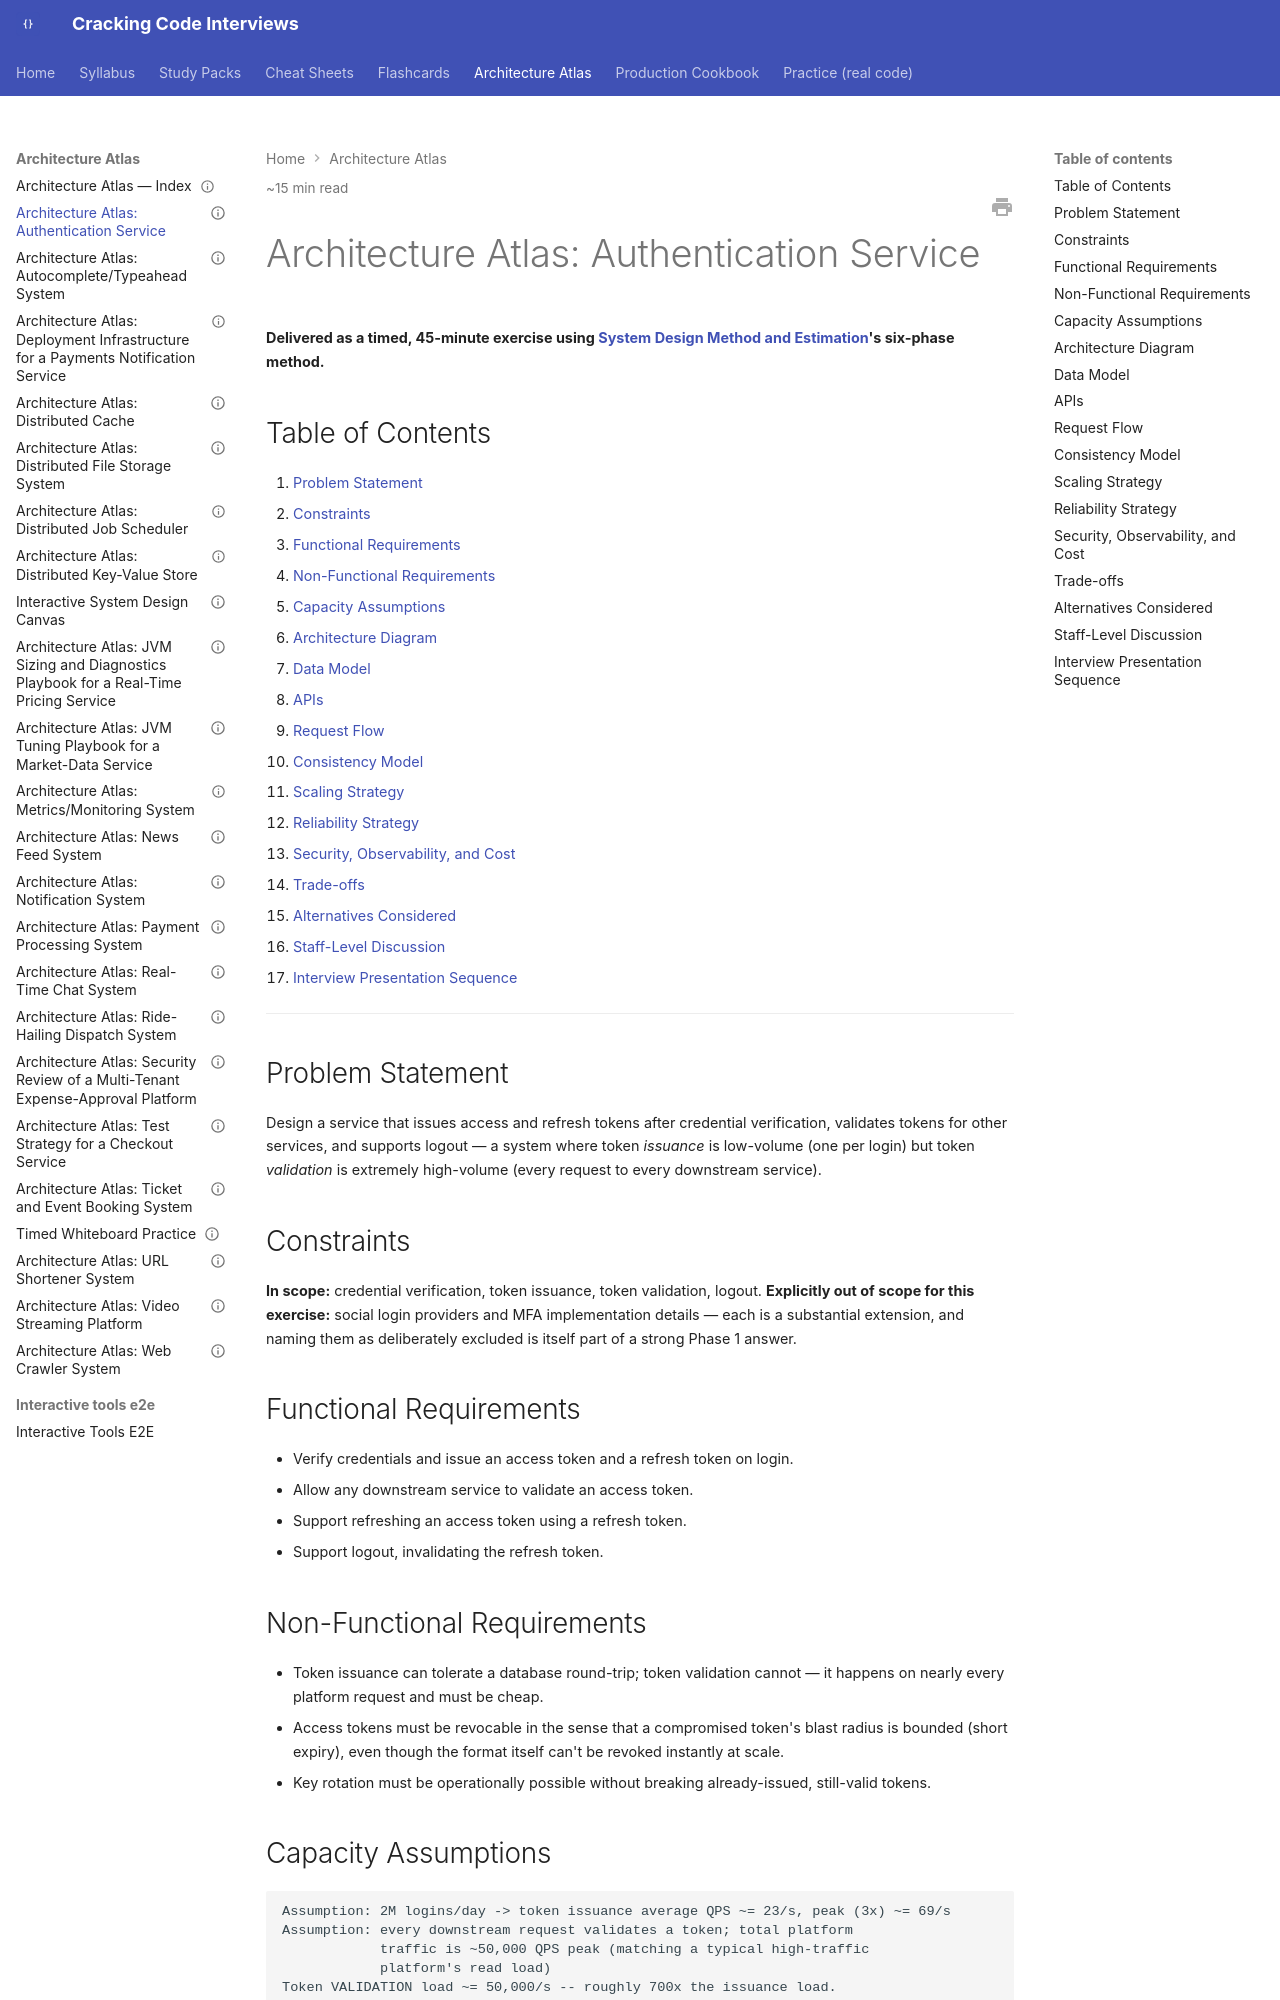

repository: JuanMelendres/cracking-code-interviews · page: architecture-atlas/authentication-service/index.html · generator: mkdocs

---
title: "Architecture Atlas: Authentication Service"
slug: authentication-service
document_type: architecture-atlas-entry
status: draft
version: 1.0
last_updated: 2026-08-04
difficulty:
  - intermediate
  - advanced
target_levels:
  - senior
  - staff
estimated_reading_minutes: 15
prerequisites:
  - ../syllabus/11-system-design/system-design-method-and-estimation.md
  - ../syllabus/12-security/oauth2-oidc-and-jwt.md
related:
  - ride-hailing-dispatch-system.md
  - news-feed-system.md
  - ../study-packs/week-07/08-design-exercise-authentication-service.md
official_references: []
---

# Architecture Atlas: Authentication Service

**Delivered as a timed, 45-minute exercise using [System Design Method and Estimation](../syllabus/11-system-design/system-design-method-and-estimation.md)'s six-phase method.**

## Table of Contents

1. [Problem Statement](#problem-statement)
2. [Constraints](#constraints)
3. [Functional Requirements](#functional-requirements)
4. [Non-Functional Requirements](#non-functional-requirements)
5. [Capacity Assumptions](#capacity-assumptions)
6. [Architecture Diagram](#architecture-diagram)
7. [Data Model](#data-model)
8. [APIs](#apis)
9. [Request Flow](#request-flow)
10. [Consistency Model](#consistency-model)
11. [Scaling Strategy](#scaling-strategy)
12. [Reliability Strategy](#reliability-strategy)
13. [Security, Observability, and Cost](#security-observability-and-cost)
14. [Trade-offs](#trade-offs)
15. [Alternatives Considered](#alternatives-considered)
16. [Staff-Level Discussion](#staff-level-discussion)
17. [Interview Presentation Sequence](#interview-presentation-sequence)

---

## Problem Statement

Design a service that issues access and refresh tokens after credential verification, validates tokens for other services, and supports logout — a system where token *issuance* is low-volume (one per login) but token *validation* is extremely high-volume (every request to every downstream service).

## Constraints

**In scope:** credential verification, token issuance, token validation, logout. **Explicitly out of scope for this exercise:** social login providers and MFA implementation details — each is a substantial extension, and naming them as deliberately excluded is itself part of a strong Phase 1 answer.

## Functional Requirements

- Verify credentials and issue an access token and a refresh token on login.
- Allow any downstream service to validate an access token.
- Support refreshing an access token using a refresh token.
- Support logout, invalidating the refresh token.

## Non-Functional Requirements

- Token issuance can tolerate a database round-trip; token validation cannot — it happens on nearly every platform request and must be cheap.
- Access tokens must be revocable in the sense that a compromised token's blast radius is bounded (short expiry), even though the format itself can't be revoked instantly at scale.
- Key rotation must be operationally possible without breaking already-issued, still-valid tokens.

## Capacity Assumptions

```
Assumption: 2M logins/day -> token issuance average QPS ~= 23/s, peak (3x) ~= 69/s
Assumption: every downstream request validates a token; total platform
            traffic is ~50,000 QPS peak (matching a typical high-traffic
            platform's read load)
Token VALIDATION load ~= 50,000/s -- roughly 700x the issuance load.

This asymmetry is the single number that should drive the whole design:
issuance can afford a database round-trip; validation cannot.
```
